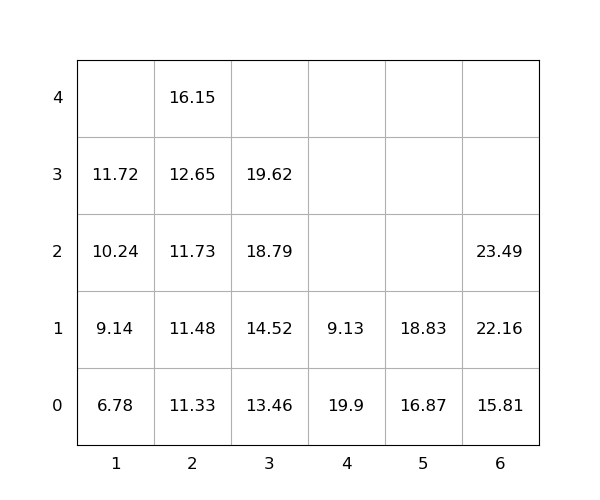

The file beside this chart, header and first rows:
idx, loc_x, loc_y, loc_z, weight, seq, emerg, reloc, size(ft)
1, 5, 0, 0, 16.87, 0, 0, 0, 20
2, 6, 0, 0, 15.81, 0, 0, 0, 20
3, 4, 0, 0, 19.9, 0, 0, 1.0, 20
4, 6, 0, 1, 22.16, 1, 0, 0, 20
5, 3, 0, 0, 13.46, 2, 0, 0, 20
6, 6, 0, 2, 23.49, 3, 0, 0, 20
7, 5, 0, 1, 18.83, 4, 0, 0, 20
8, 3, 0, 1, 14.52, 5, 0, 0, 20
9, 2, 0, 0, 11.33, 6, 0, 0, 20
10, 3, 0, 2, 18.79, 7, 0, 0, 20
11, 2, 0, 1, 11.48, 8, 0, 0, 20
12, 2, 0, 2, 11.73, 9, 0, 0, 20
13, 1, 0, 0, 6.78, 10, 0, 0, 20
14, 2, 0, 3, 12.65, 11, 0, 0, 20
15, 1, 0, 1, 9.14, 12, 0, 0, 20
16, 1, 0, 2, 10.24, 13, 0, 0, 20
17, 4, 0, 1, 9.13, 14, 0, 1.0, 20
18, 3, 0, 3, 19.62, 15, 0, 0, 20
19, 1, 0, 3, 11.72, 16, 0, 0, 20
20, 2, 0, 4, 16.15, 17, 0, 0, 20
